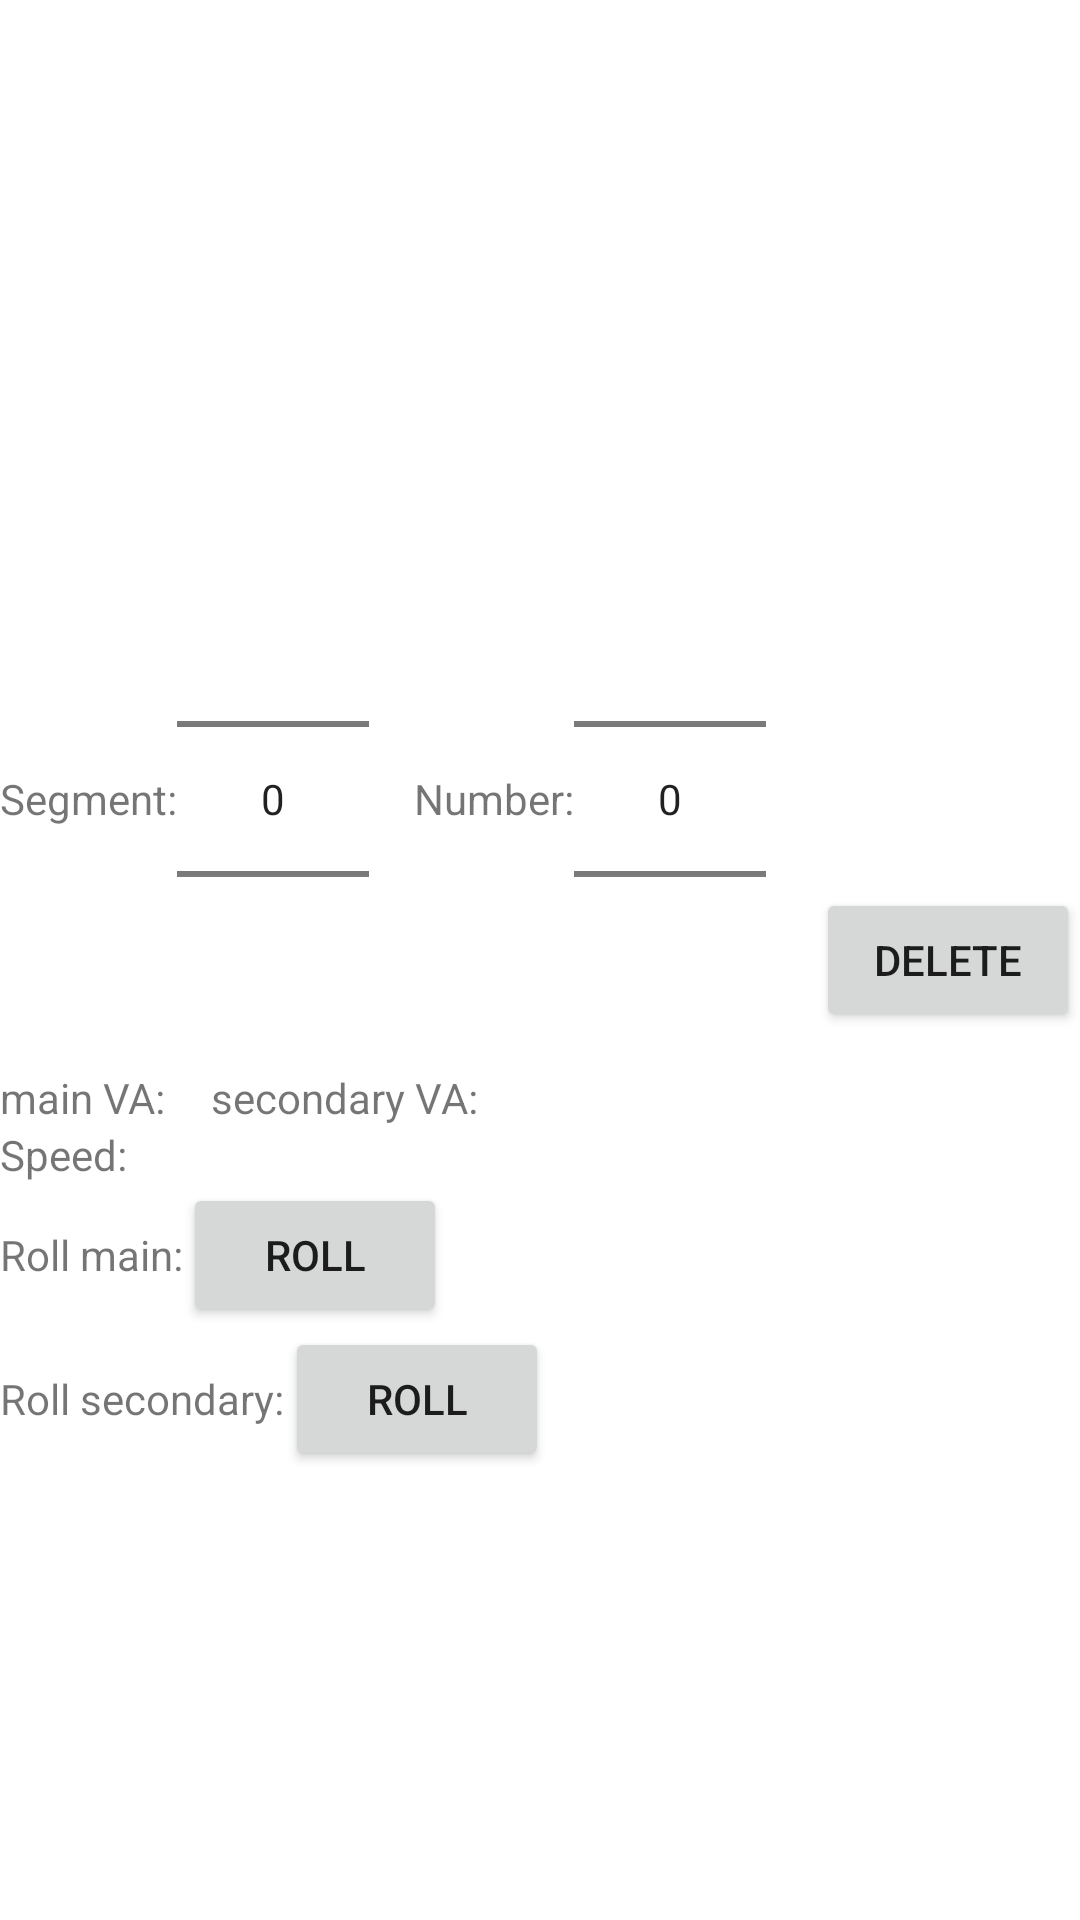

Layout XML and referenced resources for this Android screen:
<!-- AndroidManifest.xml: fallback theme Theme.MaterialComponents.DayNight.NoActionBar -->
<!-- res/layout/mook.xml -->
<?xml version="1.0" encoding="utf-8"?>
<RelativeLayout xmlns:android="http://schemas.android.com/apk/res/android"
                android:layout_width="match_parent"
                android:layout_height="match_parent">
    <RelativeLayout
            android:layout_width="wrap_content"
            android:layout_height="wrap_content"
            android:layout_centerVertical="true"
            android:id="@+id/mainBox"
            android:layout_toLeftOf="@+id/delButton">
        <TextView
                android:layout_width="fill_parent"
                android:layout_height="wrap_content"
                style="@style/charac_name"
                android:id="@+id/name"/>
        <RelativeLayout
                android:layout_width="wrap_content"
                android:layout_height="wrap_content"
                android:orientation="horizontal"
                android:layout_below="@id/name"
                android:id="@+id/var_layout">

            <TextView
                    android:layout_width="wrap_content"
                    android:layout_height="wrap_content"
                    android:layout_centerVertical="true"
                    android:id="@+id/seg_label"
                    android:text="@string/seg_label"/>
            <NumberPicker
                    android:layout_width="wrap_content"
                    android:layout_height="wrap_content"
                    android:layout_centerVertical="true"
                    android:layout_toRightOf="@id/seg_label"
                    android:id="@+id/segment"/>

            <TextView
                    android:layout_width="wrap_content"
                    android:layout_height="wrap_content"
                    android:layout_marginLeft="15dp"
                    android:layout_centerVertical="true"
                    android:layout_toRightOf="@id/segment"
                    android:id="@+id/number_label"
                    android:text="@string/number_label"/>
            <NumberPicker
                    android:layout_width="wrap_content"
                    android:layout_height="wrap_content"
                    android:layout_centerVertical="true"
                    android:layout_toRightOf="@id/number_label"
                    android:id="@+id/number"/>
         </RelativeLayout>

        <LinearLayout
                android:layout_width="wrap_content"
                android:layout_height="wrap_content"
                android:orientation="horizontal"
                android:layout_below="@id/var_layout"
                android:id="@+id/VA_container">
            <TextView
                    android:layout_width="wrap_content"
                    android:layout_height="wrap_content"
                    android:id="@+id/main_label"
                    android:text="@string/mVA_label"/>
            <TextView
                    android:layout_width="wrap_content"
                    android:layout_height="wrap_content"
                    android:id="@+id/mVA"/>

            <TextView
                    android:layout_width="wrap_content"
                    android:layout_height="wrap_content"
                    android:id="@+id/sVA_label"
                    android:layout_marginLeft="15dp"
                    android:text="@string/sVA_label"/>
            <TextView
                    android:layout_width="wrap_content"
                    android:layout_height="wrap_content"
                    android:id="@+id/sVA"/>
        </LinearLayout>
        <LinearLayout
                android:layout_width="wrap_content"
                android:layout_height="wrap_content"
                android:orientation="horizontal"
                android:layout_below="@+id/VA_container"
                android:id="@+id/stats_container">
            <TextView
                    android:layout_width="wrap_content"
                    android:layout_height="wrap_content"
                    android:id="@+id/speed_label"
                    android:text="@string/speed_label"/>
            <TextView
                    android:layout_width="wrap_content"
                    android:layout_height="wrap_content"
                    android:id="@+id/speed"/>
        </LinearLayout>
        <RelativeLayout
                android:layout_width="wrap_content"
                android:layout_height="wrap_content"
                android:layout_below="@id/stats_container"
                android:id="@+id/mainRoll_container">
            <TextView
                    android:layout_width="wrap_content"
                    android:layout_height="wrap_content"
                    android:layout_centerVertical="true"
                    android:id="@+id/rollmain_label"
                    android:text="@string/rollmain_label"/>
            <Button
                    android:layout_width="wrap_content"
                    android:layout_height="wrap_content"
                    android:layout_centerVertical="true"
                    android:layout_toRightOf="@id/rollmain_label"
                    android:id="@+id/rollmain_button"
                    android:text="@string/roll"
                    />
            <TextView
                    android:layout_width="wrap_content"
                    android:layout_height="wrap_content"
                    android:layout_marginLeft="10dp"
                    android:layout_toRightOf="@id/rollmain_button"
                    android:layout_centerVertical="true"
                    android:id="@+id/rollmain_res"/>
        </RelativeLayout>
        <RelativeLayout
                android:layout_width="wrap_content"
                android:layout_height="wrap_content"
                android:layout_below="@id/mainRoll_container">
            <TextView
                    android:layout_width="wrap_content"
                    android:layout_height="wrap_content"
                    android:layout_centerVertical="true"
                    android:id="@+id/rollsec_label"
                    android:text="@string/rollsec_label"/>
            <Button
                    android:layout_width="wrap_content"
                    android:layout_height="wrap_content"
                    android:layout_centerVertical="true"
                    android:layout_toRightOf="@id/rollsec_label"
                    android:id="@+id/rollsec_button"
                    android:text="@string/roll"
                    />
            <TextView
                    android:layout_width="wrap_content"
                    android:layout_height="wrap_content"
                    android:layout_marginLeft="10dp"
                    android:layout_toRightOf="@id/rollsec_button"
                    android:layout_centerVertical="true"
                    android:id="@+id/rollsec_res"/>
        </RelativeLayout>

    </RelativeLayout>
    <Button
            android:layout_width="wrap_content"
            android:layout_height="wrap_content"
            android:layout_centerVertical="true"
            android:layout_alignParentRight="true"
            android:id="@+id/delButton"
            android:text="@string/deleteChar_button"/>
</RelativeLayout>
<!-- resources referenced by this layout -->
<resources>
  <string name="deleteChar_button">Delete</string>
  <string name="mVA_label">main VA:</string>
  <string name="number_label">Number:</string>
  <string name="roll">Roll</string>
  <string name="rollmain_label">Roll main:</string>
  <string name="rollsec_label">Roll secondary:</string>
  <string name="sVA_label">secondary VA:</string>
  <string name="seg_label">Segment: </string>
  <string name="speed_label">Speed:</string>
  <style name="charac_name">
          <item name="android:textSize">20sp</item>
          <item name="android:textStyle">bold</item>
      </style>
</resources>
